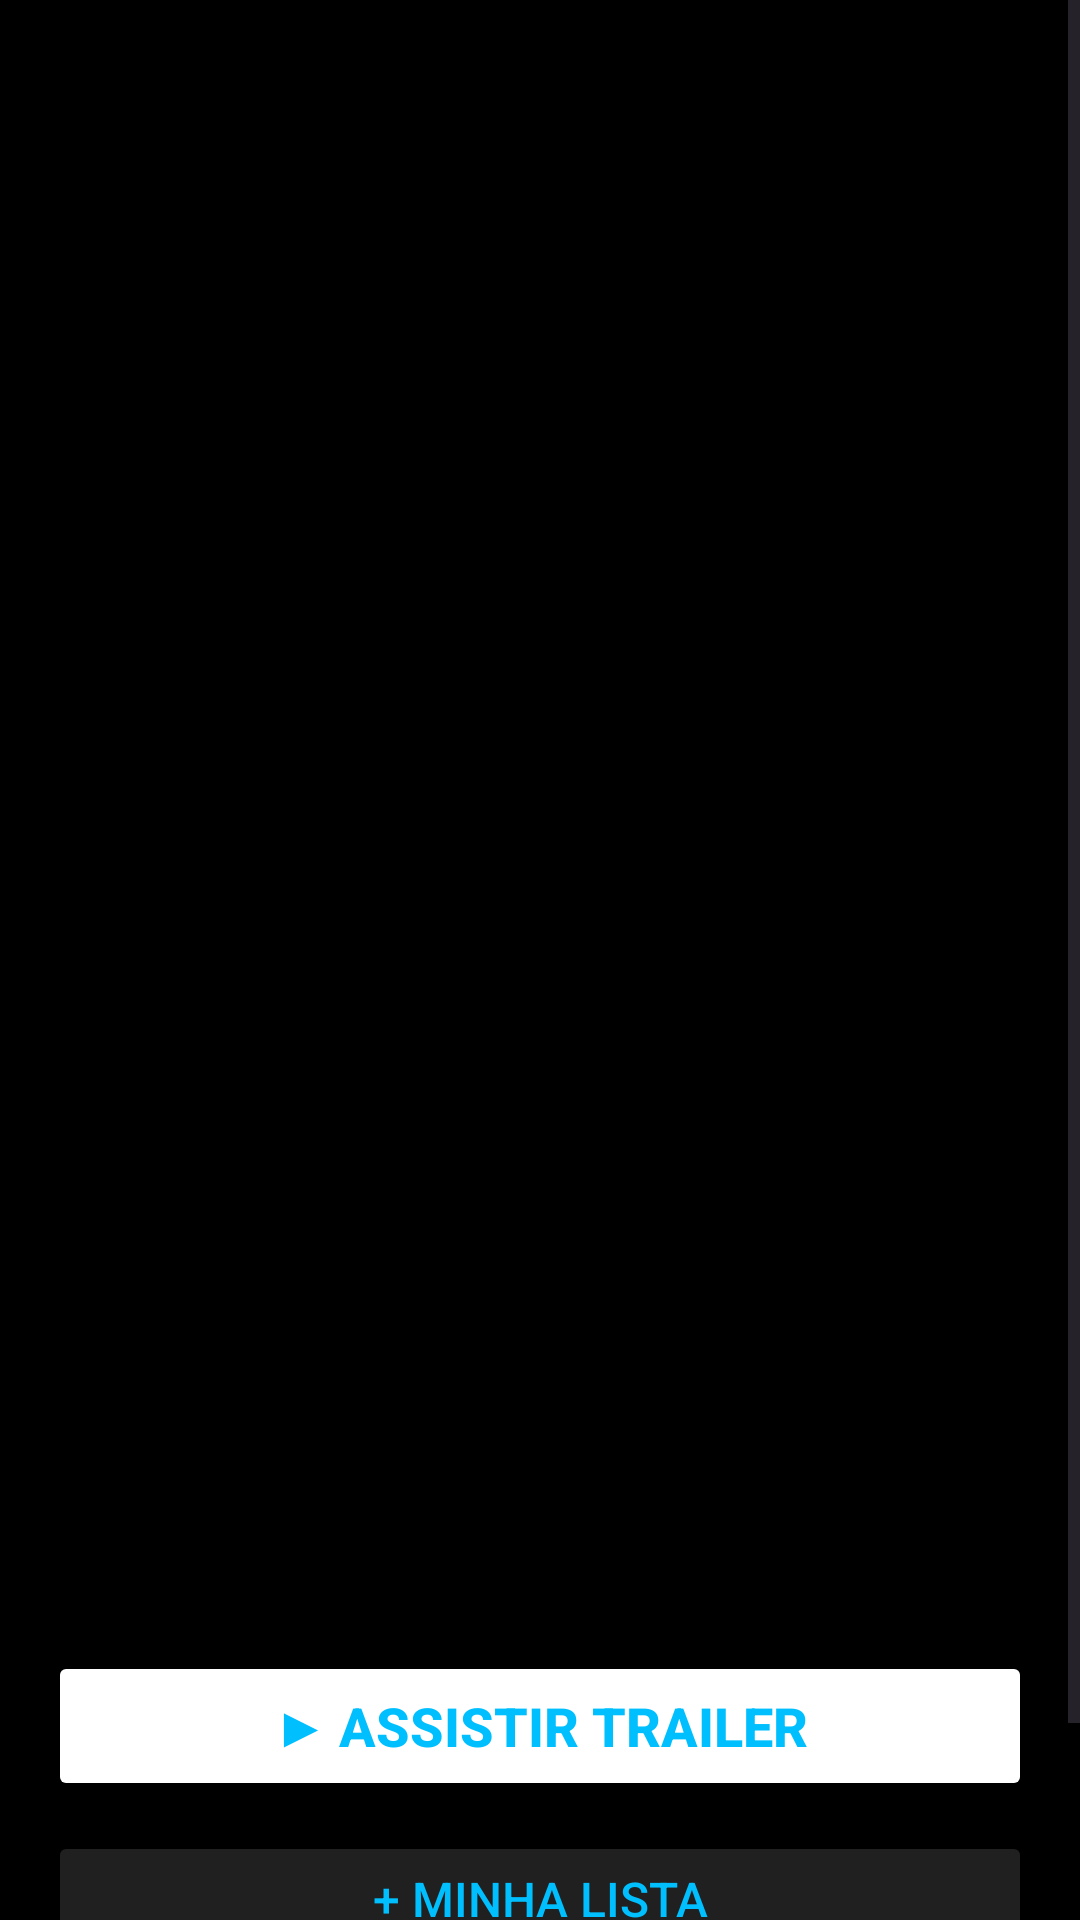

Produce the Android XML layout that renders to this screen, including the resource entries it uses.
<!-- AndroidManifest.xml: application theme Theme.TrailerBox -->
<!-- res/layout/activity_sinopse.xml -->
<?xml version="1.0" encoding="utf-8"?>
<ScrollView xmlns:android="http://schemas.android.com/apk/res/android"
    xmlns:app="http://schemas.android.com/apk/res-auto"
    android:layout_width="match_parent"
    android:layout_height="match_parent"
    android:background="#000000">

    <LinearLayout
        android:orientation="vertical"
        android:layout_width="match_parent"
        android:layout_height="wrap_content">

        
        <FrameLayout
            android:layout_width="match_parent"
            android:layout_height="450dp">

            <ImageView
                android:id="@+id/posterImageView"
                android:layout_width="match_parent"
                android:layout_height="match_parent"
                android:scaleType="centerCrop" />

            
            <View
                android:layout_width="match_parent"
                android:layout_height="match_parent"
                android:background="@drawable/poster_gradient" />
        </FrameLayout>

        
        <LinearLayout
            android:orientation="vertical"
            android:layout_width="match_parent"
            android:layout_height="wrap_content"
            android:padding="16dp">

            
            <TextView
                android:id="@+id/txtTitulo"
                android:layout_width="match_parent"
                android:layout_height="wrap_content"
                android:textColor="@color/design_default_color_error"
                android:textSize="34sp"
                android:textStyle="bold" />

            
            <TextView
                android:id="@+id/txtNota"
                android:textColor="#CCCCCC"
                android:textSize="14sp"
                android:layout_marginTop="4dp"
                android:layout_width="wrap_content"
                android:layout_height="wrap_content" />

            
            <Button
                android:id="@+id/btnPlay"
                android:layout_width="match_parent"
                android:layout_height="50dp"
                android:layout_marginTop="16dp"
                android:backgroundTint="#FFFFFF"
                android:text="▶ Assistir Trailer"
                android:textColor="@color/primaria"
                android:textSize="18sp"
                android:textStyle="bold" />

            
            <Button
                android:id="@+id/btnAddLista"
                android:layout_width="match_parent"
                android:layout_height="45dp"
                android:layout_marginTop="10dp"
                android:backgroundTint="#212020"
                android:text="+ Minha Lista"
                android:textColor="@color/primaria"
                android:textSize="16sp" />

            
            <TextView
                android:id="@+id/txtSinopse"
                android:layout_width="match_parent"
                android:layout_height="wrap_content"
                android:layout_marginTop="20dp"
                android:lineSpacingExtra="4dp"
                android:textColor="@color/material_dynamic_neutral50"
                android:textSize="16sp" />
        </LinearLayout>

    </LinearLayout>
</ScrollView>
<!-- resources referenced by this layout -->
<resources>
  <color name="primaria">#00BFFF</color>
  <style name="Theme.TrailerBox" parent="Base.Theme.TrailerBox" />
  <style name="Base.Theme.TrailerBox" parent="Theme.Material3.DayNight.NoActionBar">
          
           <item name="colorPrimary">@color/primaria</item>
           <item name="colorPrimaryVariant">@color/primaria_variacao</item>
           <item name="colorSecondary">@color/secundaria</item>
           <item name="colorSecondaryVariant">@color/secundaria_variacao</item>
      </style>
  <color name="primaria_variacao">#87CEEB</color>
  <color name="secundaria">#00FFFF</color>
  <color name="secundaria_variacao">#40E0D0</color>
</resources>
